Labelled photos from "Pipeline Corrosion Detection Dataset", an image-classification folder in DevPatel4093/Chemical-Pipelines-Corrosion-Detection-Deep-Learning. The possible labels are: corroded, normal.

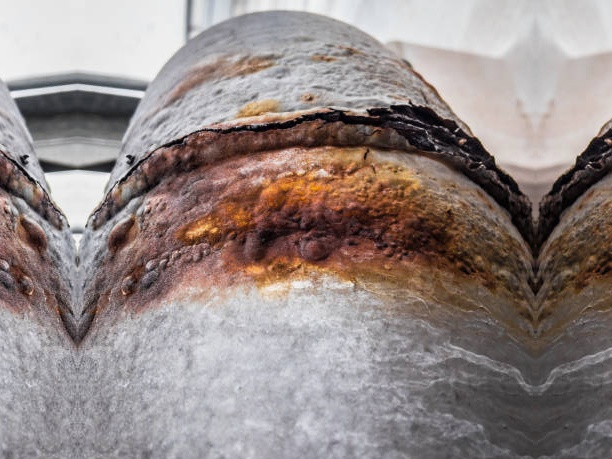
Label: corroded

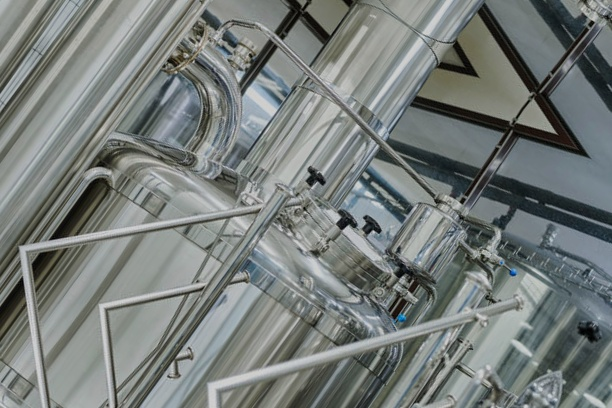
Label: normal

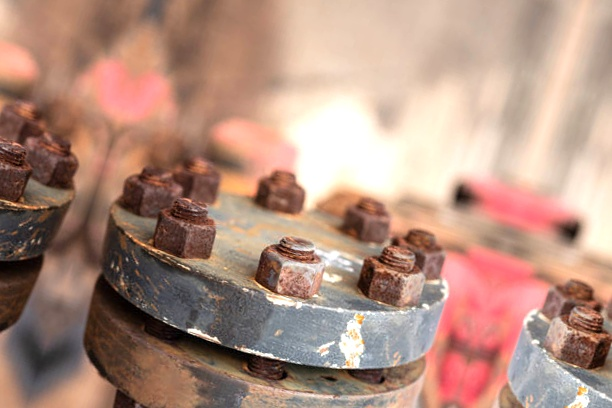
Label: corroded

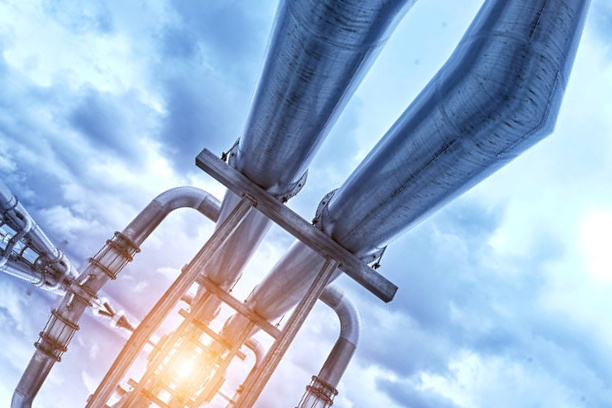
Label: normal

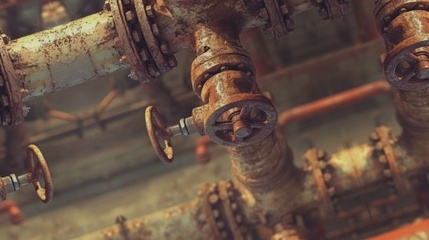
Label: corroded

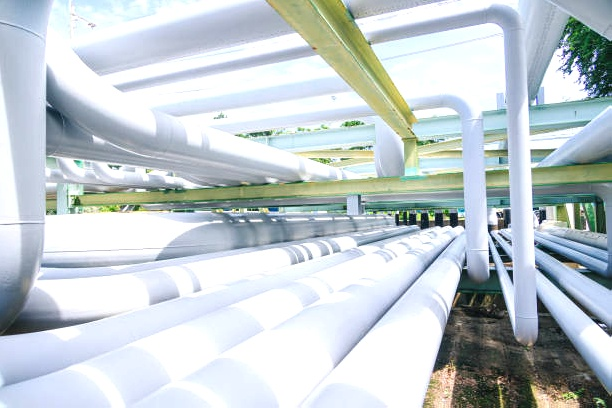
Label: normal
